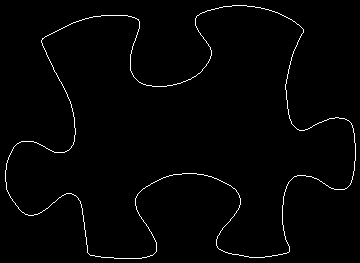

Source data for this figure (header and first rows):
42, 38
43, 38
44, 37
45, 36
46, 36
47, 35
48, 35
49, 34
50, 34
51, 33
52, 33
53, 32
54, 32
55, 31
56, 31
57, 30
58, 30
59, 29
60, 29
61, 28
62, 28
63, 27
64, 27
65, 26
66, 26
67, 25
68, 25
69, 24
70, 24
71, 23
72, 23
73, 22
74, 22
75, 22
76, 21
77, 21
78, 21
79, 20
80, 20
81, 20
82, 19
83, 19
84, 19
85, 18
86, 18
87, 18
88, 18
89, 17
90, 17
91, 17
92, 17
93, 16
94, 16
95, 16
96, 16
97, 16
98, 16
99, 16
100, 16
101, 15
102, 15
... 1,364 more rows
